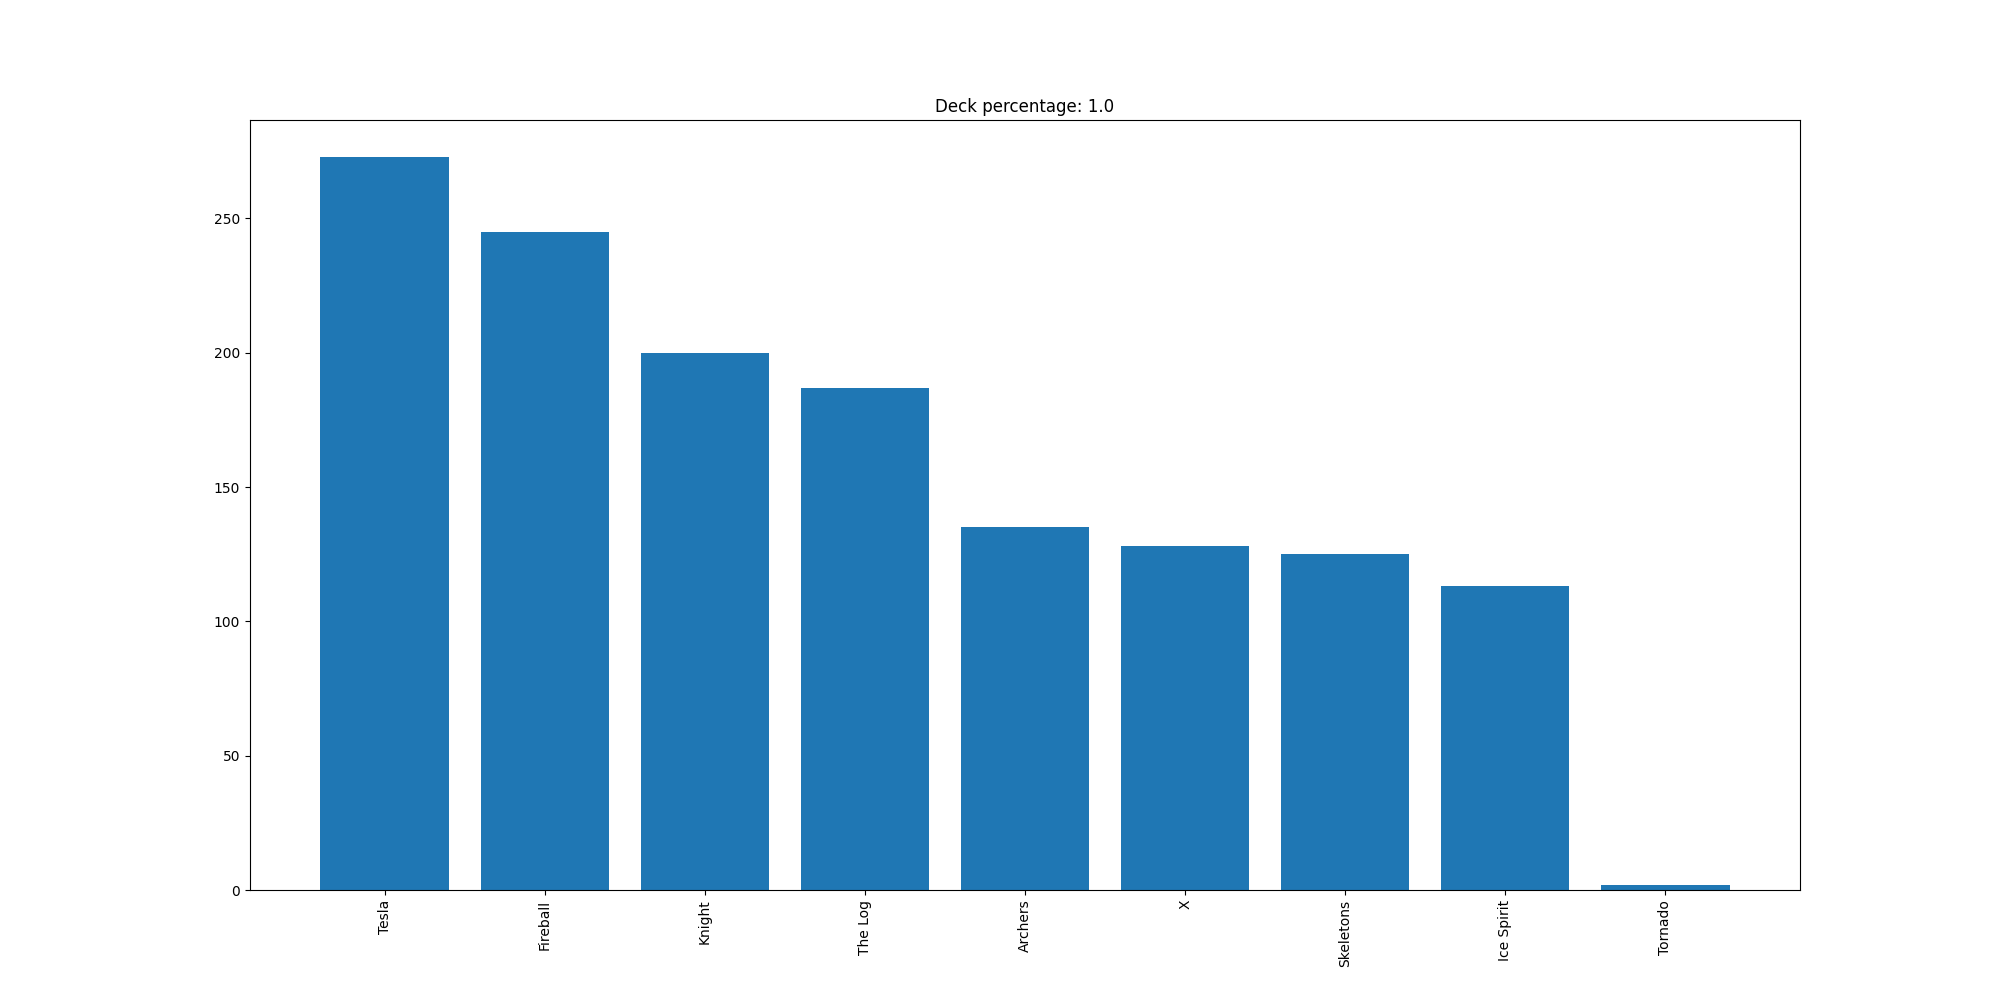

Source data for this figure (header and first rows):
Tesla, 273
Fireball, 245
Knight, 200
The Log, 187
Archers, 135
X, 128
Skeletons, 125
Ice Spirit, 113
Tornado, 2
